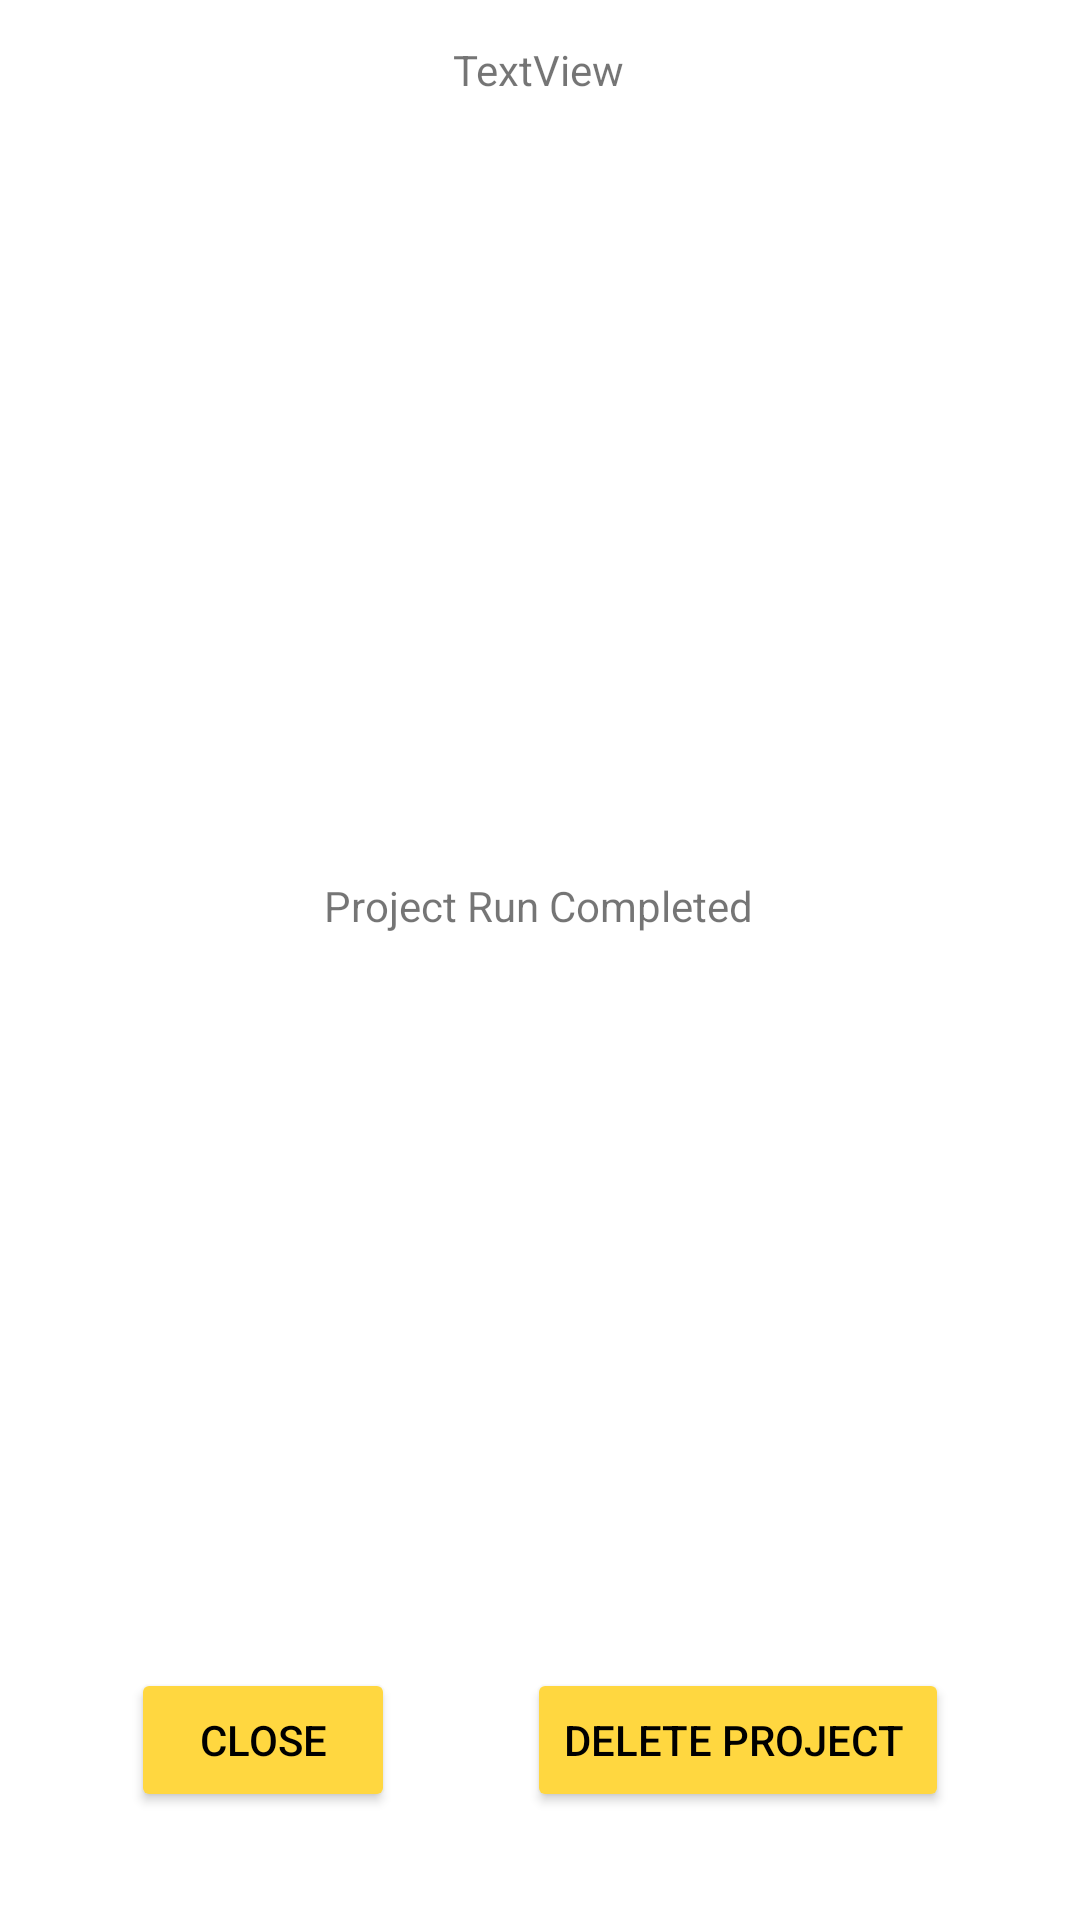

The Android layout XML behind this screen, and the referenced resources:
<!-- AndroidManifest.xml: application theme Theme.RunCause -->
<!-- res/layout/fragment_user_statistc_project.xml -->
<?xml version="1.0" encoding="utf-8"?>
<androidx.constraintlayout.widget.ConstraintLayout xmlns:android="http://schemas.android.com/apk/res/android"
    xmlns:app="http://schemas.android.com/apk/res-auto"
    xmlns:tools="http://schemas.android.com/tools"
    android:layout_width="match_parent"
    android:layout_height="match_parent"
    tools:context=".UserStatistcProjectFragment">

    <ScrollView
        android:id="@+id/scrollView1"
        android:layout_width="fill_parent"
        android:layout_height="wrap_content"
        android:layout_alignParentLeft="true"
        android:layout_marginTop="25dp"
        android:background="#EADEAC"
        app:layout_constraintTop_toBottomOf="@+id/project_name_tv"
        tools:layout_editor_absoluteX="0dp">

        <HorizontalScrollView
            android:id="@+id/hscrll1"
            android:layout_width="fill_parent"
            android:layout_height="wrap_content">

            <RelativeLayout
                android:id="@+id/RelativeLayout1"
                android:layout_width="fill_parent"
                android:layout_height="fill_parent"
                android:layout_gravity="center"
                android:orientation="vertical">

                <TableLayout
                    android:id="@+id/table_main"
                    android:layout_width="wrap_content"
                    android:layout_height="wrap_content"
                    android:layout_centerHorizontal="true"></TableLayout>
            </RelativeLayout>
        </HorizontalScrollView>
    </ScrollView>

    <Button
        android:id="@+id/statistic_btn"
        android:layout_width="wrap_content"
        android:layout_height="wrap_content"
        android:layout_marginBottom="36dp"
        android:backgroundTint="#FFD740"
        android:text="close"
        android:textColor="#000000"
        app:layout_constraintBottom_toBottomOf="parent"
        app:layout_constraintEnd_toStartOf="@+id/delete_project_btn"
        app:layout_constraintHorizontal_bias="0.5"
        app:layout_constraintStart_toStartOf="parent"
        app:layout_constraintTop_toBottomOf="@+id/progress_bar"
        app:layout_constraintVertical_bias="1.0" />

    <Button
        android:id="@+id/delete_project_btn"
        android:layout_width="wrap_content"
        android:layout_height="wrap_content"
        android:layout_marginBottom="36dp"
        android:backgroundTint="#FFD740"
        android:text="Delete Project "
        android:textColor="#000000"
        app:layout_constraintBottom_toBottomOf="parent"
        app:layout_constraintEnd_toEndOf="parent"
        app:layout_constraintHorizontal_bias="0.5"
        app:layout_constraintStart_toEndOf="@+id/statistic_btn"
        app:layout_constraintTop_toBottomOf="@+id/progress_bar"
        app:layout_constraintVertical_bias="1.0" />

    <TextView
        android:id="@+id/project_name_tv"
        android:layout_width="wrap_content"
        android:layout_height="wrap_content"
        android:text="TextView"
        app:layout_constraintBottom_toBottomOf="parent"
        app:layout_constraintEnd_toEndOf="parent"
        app:layout_constraintHorizontal_bias="0.498"
        app:layout_constraintStart_toStartOf="@+id/scrollView1"
        app:layout_constraintTop_toTopOf="parent"
        app:layout_constraintVertical_bias="0.022" />

    <ProgressBar
        android:id="@+id/progress_bar"
        style="@style/CircularDeterminateProgressBar"
        android:layout_width="200dp"
        android:layout_height="200dp"
        app:layout_constraintBottom_toBottomOf="parent"
        app:layout_constraintHorizontal_bias="0.497"
        app:layout_constraintLeft_toLeftOf="parent"
        app:layout_constraintRight_toRightOf="parent"
        app:layout_constraintTop_toBottomOf="@+id/scrollView1"
        app:layout_constraintVertical_bias="0.711"
        tools:progress="60" />

    <TextView
        android:id="@+id/text_view_progress"
        android:layout_width="wrap_content"
        android:layout_height="wrap_content"
        android:textAppearance="@style/TextAppearance.AppCompat.Large"
        app:layout_constraintBottom_toBottomOf="@+id/progress_bar"
        app:layout_constraintEnd_toEndOf="@+id/progress_bar"
        app:layout_constraintStart_toStartOf="@+id/progress_bar"
        app:layout_constraintTop_toTopOf="@+id/progress_bar"
        tools:text="60%" />

    <TextView
        android:id="@+id/textView"
        android:layout_width="wrap_content"
        android:layout_height="wrap_content"
        android:text="Project Run Completed"
        app:layout_constraintBottom_toTopOf="@+id/progress_bar"
        app:layout_constraintEnd_toEndOf="parent"
        app:layout_constraintHorizontal_bias="0.498"
        app:layout_constraintStart_toStartOf="parent"
        app:layout_constraintTop_toBottomOf="@+id/scrollView1"
        app:layout_constraintVertical_bias="0.927" />


</androidx.constraintlayout.widget.ConstraintLayout>
<!-- resources referenced by this layout -->
<resources>
  <style name="CircularDeterminateProgressBar">
      <item name="android:indeterminateOnly">false</item>
      <item name="android:progressDrawable">@drawable/circle</item>
  </style>
  <style name="Theme.RunCause" parent="Theme.MaterialComponents.DayNight.DarkActionBar">
          
          <item name="colorPrimary">#A40E0227</item>
          <item name="colorPrimaryVariant">#FFD740</item>
          <item name="colorOnPrimary">@color/black</item>
          
          <item name="colorSecondary">@color/teal_200</item>
          <item name="colorSecondaryVariant">@color/teal_700</item>
          <item name="colorOnSecondary">@color/black</item>
          
          <item name="android:statusBarColor">#A40E0227</item>
          
      </style>
  <color name="black">#FF000000</color>
  <color name="teal_200">#FF03DAC5</color>
  <color name="teal_700">#FF018786</color>
</resources>
